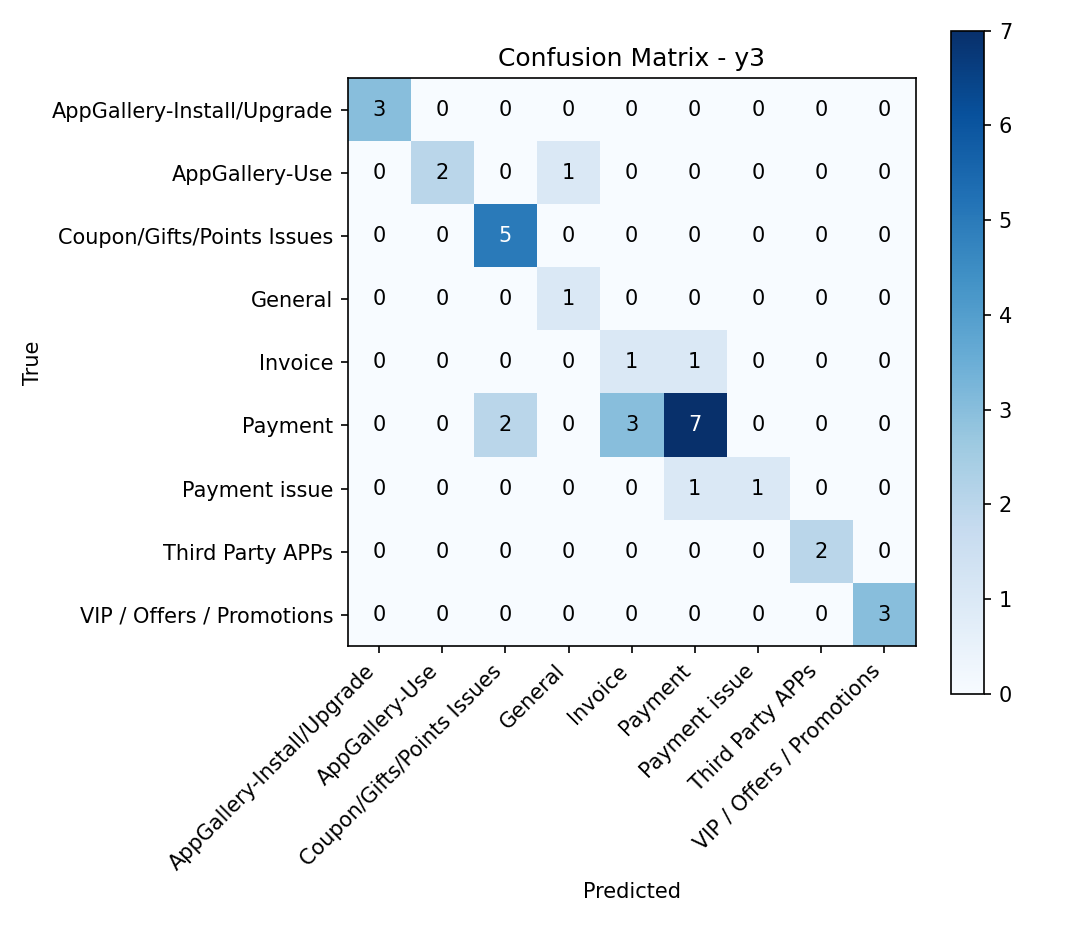

The table this chart was drawn from, first rows:
, AppGallery-Install/Upgrade, AppGallery-Use, Coupon/Gifts/Points Issues, General, Invoice, Payment, Payment issue, Third Party APPs, VIP / Offers / Promotions
AppGallery-Install/Upgrade, 3, 0, 0, 0, 0, 0, 0, 0, 0
AppGallery-Use, 0, 2, 0, 1, 0, 0, 0, 0, 0
Coupon/Gifts/Points Issues, 0, 0, 5, 0, 0, 0, 0, 0, 0
General, 0, 0, 0, 1, 0, 0, 0, 0, 0
Invoice, 0, 0, 0, 0, 1, 1, 0, 0, 0
Payment, 0, 0, 2, 0, 3, 7, 0, 0, 0
Payment issue, 0, 0, 0, 0, 0, 1, 1, 0, 0
Third Party APPs, 0, 0, 0, 0, 0, 0, 0, 2, 0
VIP / Offers / Promotions, 0, 0, 0, 0, 0, 0, 0, 0, 3
